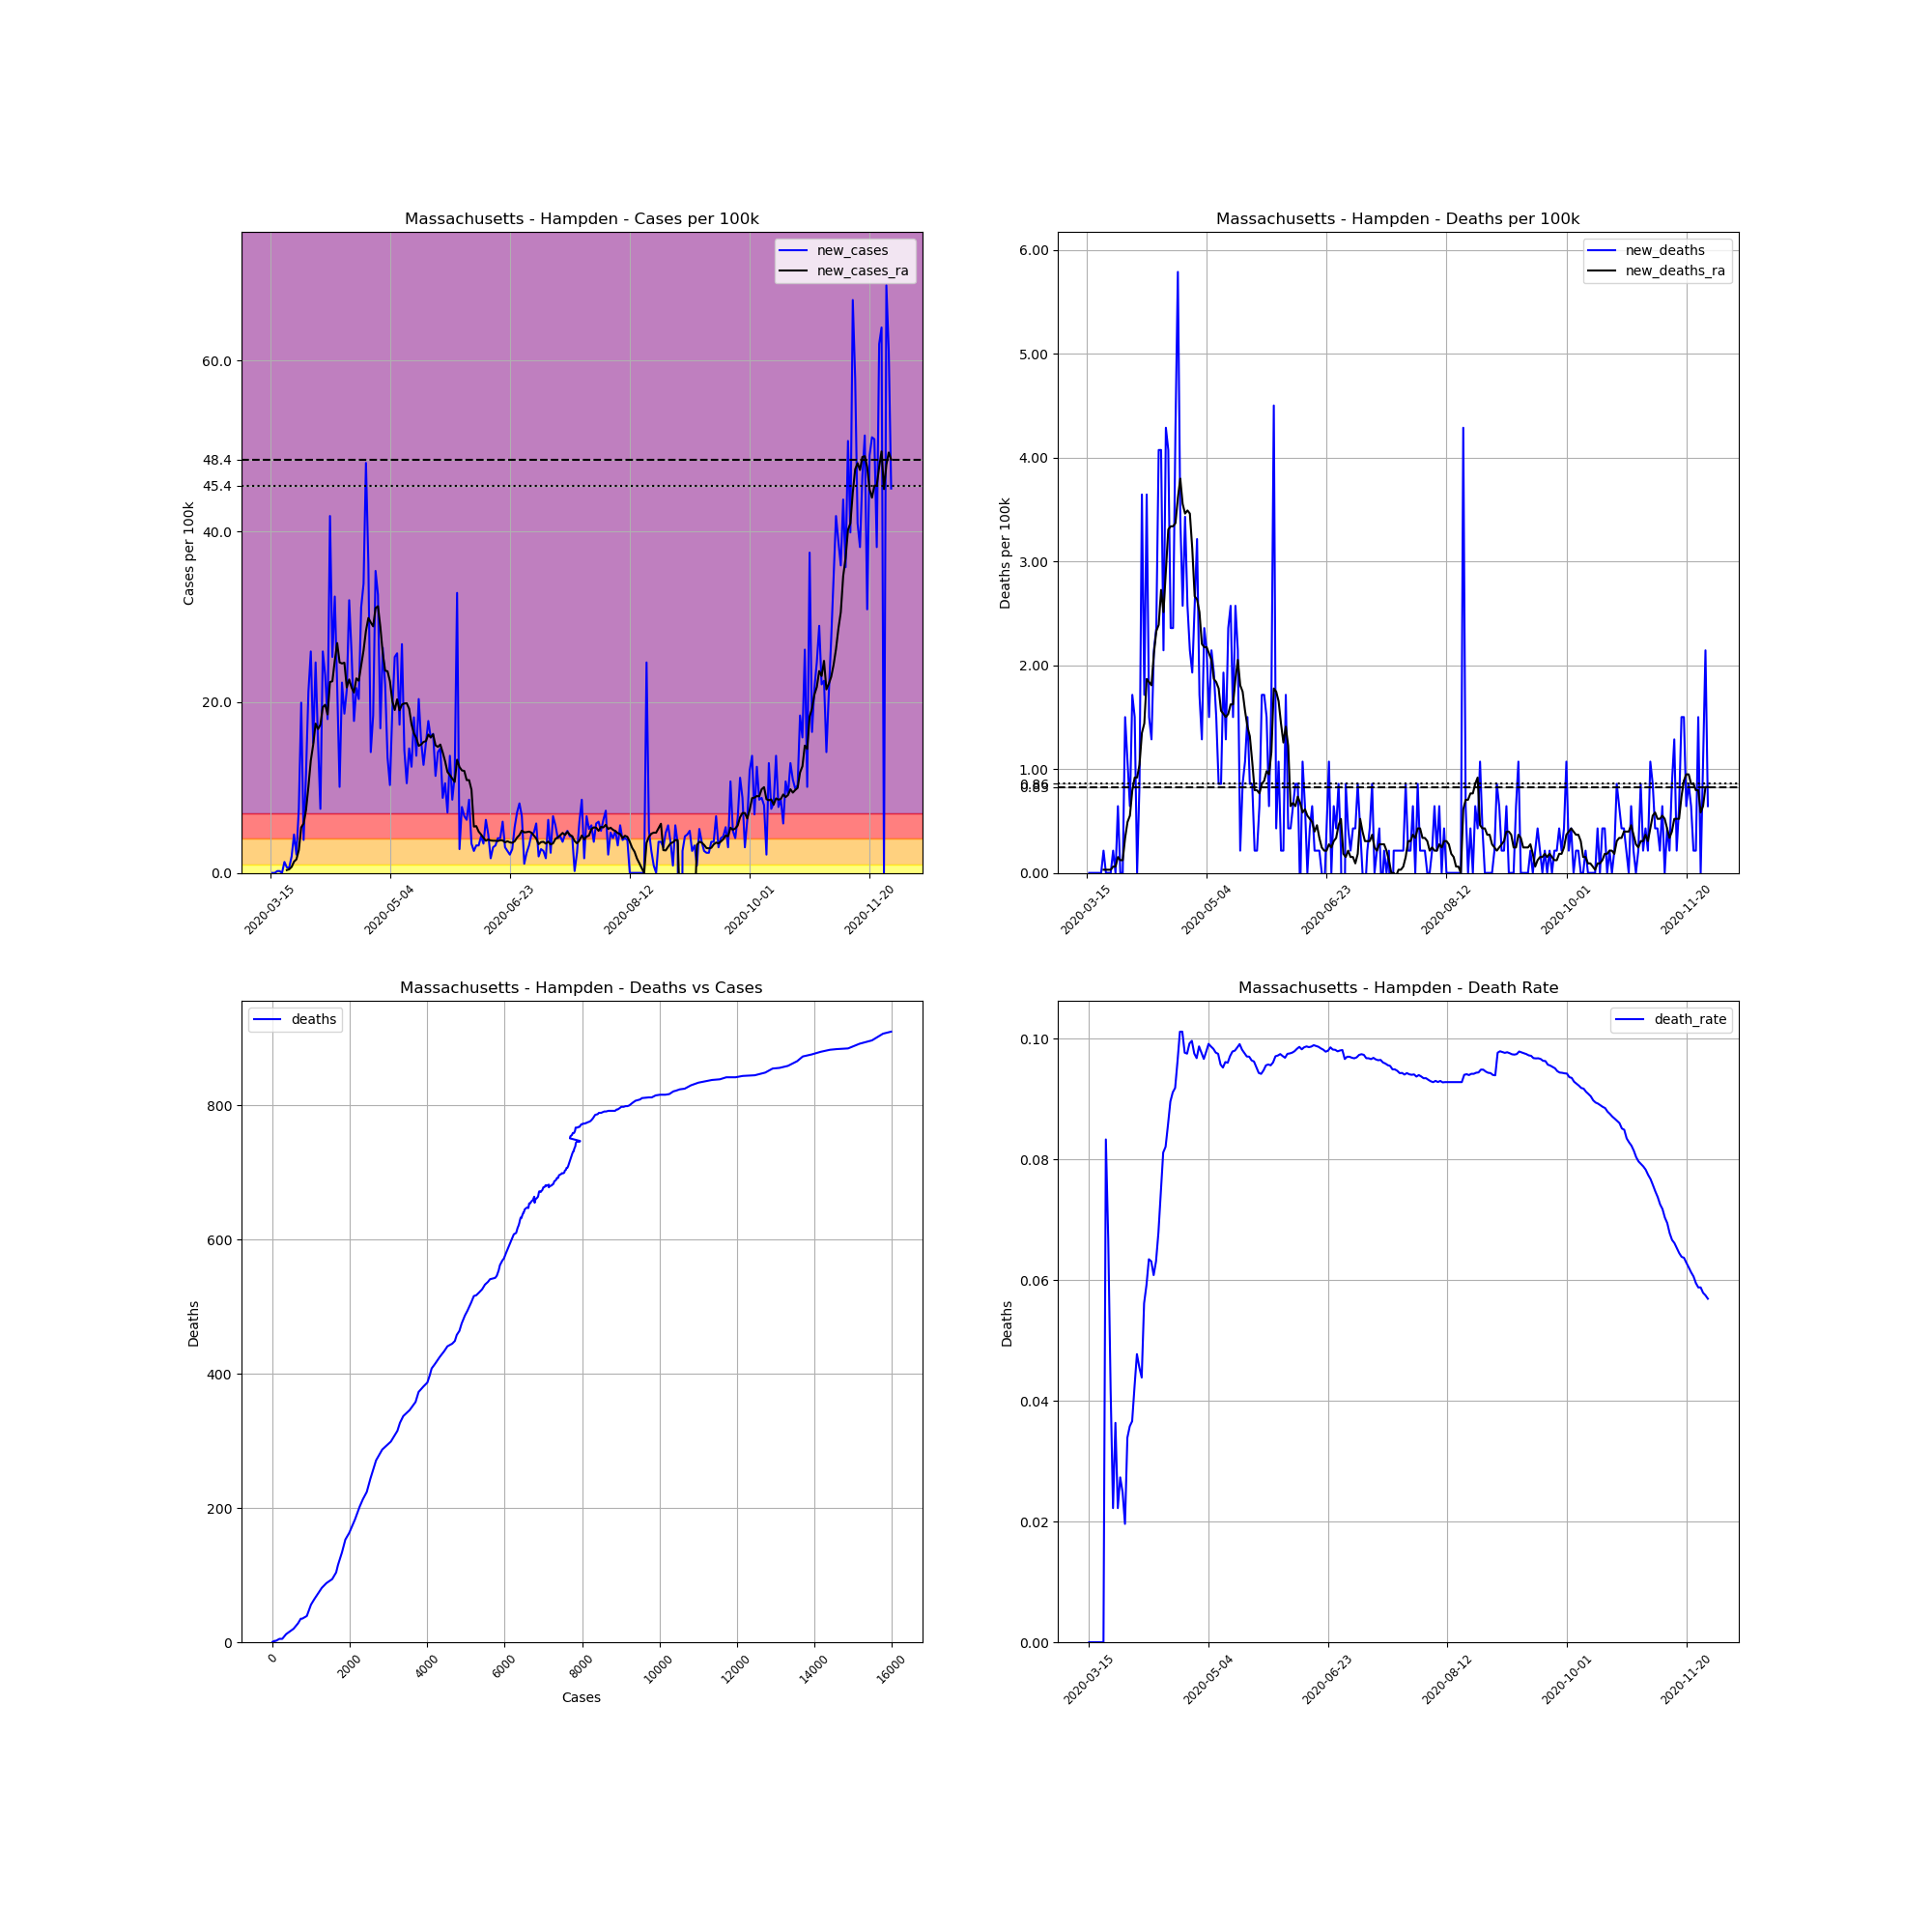

Data behind this chart, as committed beside it:
, date, county, state, fips, cases, deaths, COUNTY, STNAME, CTYNAME, POPESTIMATE2019, cases_per_100k, deaths_per_100k, death_rate, new_cases, new_deaths, new_cases_ra, new_deaths_ra
104712, 2020-03-15, Hampden, Massachusetts, 25013, 1, 0.0, 13, Massachusetts, Hampden, 466372, 0.2144, 0.0, 0.0, , , , 
104713, 2020-03-16, Hampden, Massachusetts, 25013, 1, 0.0, 13, Massachusetts, Hampden, 466372, 0.2144, 0.0, 0.0, 0.0, 0.0, , 
104714, 2020-03-17, Hampden, Massachusetts, 25013, 1, 0.0, 13, Massachusetts, Hampden, 466372, 0.2144, 0.0, 0.0, 0.0, 0.0, , 
104715, 2020-03-18, Hampden, Massachusetts, 25013, 2, 0.0, 13, Massachusetts, Hampden, 466372, 0.4288, 0.0, 0.0, 0.2144, 0.0, , 
104716, 2020-03-19, Hampden, Massachusetts, 25013, 3, 0.0, 13, Massachusetts, Hampden, 466372, 0.6433, 0.0, 0.0, 0.2144, 0.0, , 
104717, 2020-03-20, Hampden, Massachusetts, 25013, 3, 0.0, 13, Massachusetts, Hampden, 466372, 0.6433, 0.0, 0.0, 0.0, 0.0, , 
104718, 2020-03-21, Hampden, Massachusetts, 25013, 9, 0.0, 13, Massachusetts, Hampden, 466372, 1.93, 0.0, 0.0, 1.287, 0.0, , 
104719, 2020-03-22, Hampden, Massachusetts, 25013, 12, 1.0, 13, Massachusetts, Hampden, 466372, 2.573, 0.2144, 0.08333, 0.6433, 0.2144, 0.3369, 0.03063
104720, 2020-03-23, Hampden, Massachusetts, 25013, 15, 1.0, 13, Massachusetts, Hampden, 466372, 3.216, 0.2144, 0.06667, 0.6433, 0.0, 0.4288, 0.03063
104721, 2020-03-24, Hampden, Massachusetts, 25013, 24, 1.0, 13, Massachusetts, Hampden, 466372, 5.146, 0.2144, 0.04167, 1.93, 0.0, 0.7045, 0.03063
104722, 2020-03-25, Hampden, Massachusetts, 25013, 45, 1.0, 13, Massachusetts, Hampden, 466372, 9.649, 0.2144, 0.02222, 4.503, 0.0, 1.317, 0.03063
104723, 2020-03-26, Hampden, Massachusetts, 25013, 55, 2.0, 13, Massachusetts, Hampden, 466372, 11.79, 0.4288, 0.03636, 2.144, 0.2144, 1.593, 0.06126
104724, 2020-03-27, Hampden, Massachusetts, 25013, 90, 2.0, 13, Massachusetts, Hampden, 466372, 19.3, 0.4288, 0.02222, 7.505, 0.0, 2.665, 0.06126
104725, 2020-03-28, Hampden, Massachusetts, 25013, 183, 5.0, 13, Massachusetts, Hampden, 466372, 39.24, 1.072, 0.02732, 19.94, 0.6433, 5.33, 0.1532
104726, 2020-03-29, Hampden, Massachusetts, 25013, 201, 5.0, 13, Massachusetts, Hampden, 466372, 43.1, 1.072, 0.02488, 3.86, 0.0, 5.789, 0.1225
104727, 2020-03-30, Hampden, Massachusetts, 25013, 255, 5.0, 13, Massachusetts, Hampden, 466372, 54.68, 1.072, 0.01961, 11.58, 0.0, 7.352, 0.1225
104728, 2020-03-31, Hampden, Massachusetts, 25013, 354, 12.0, 13, Massachusetts, Hampden, 466372, 75.91, 2.573, 0.0339, 21.23, 1.501, 10.11, 0.3369
104729, 2020-04-01, Hampden, Massachusetts, 25013, 475, 17.0, 13, Massachusetts, Hampden, 466372, 101.9, 3.645, 0.03579, 25.94, 1.072, 13.17, 0.4901
104730, 2020-04-02, Hampden, Massachusetts, 25013, 546, 20.0, 13, Massachusetts, Hampden, 466372, 117.1, 4.288, 0.03663, 15.22, 0.6433, 15.04, 0.5514
104731, 2020-04-03, Hampden, Massachusetts, 25013, 661, 28.0, 13, Massachusetts, Hampden, 466372, 141.7, 6.004, 0.04236, 24.66, 1.715, 17.49, 0.7964
104732, 2020-04-04, Hampden, Massachusetts, 25013, 733, 35.0, 13, Massachusetts, Hampden, 466372, 157.2, 7.505, 0.04775, 15.44, 1.501, 16.85, 0.9189
104733, 2020-04-05, Hampden, Massachusetts, 25013, 768, 35.0, 13, Massachusetts, Hampden, 466372, 164.7, 7.505, 0.04557, 7.505, 0.0, 17.37, 0.9189
104734, 2020-04-06, Hampden, Massachusetts, 25013, 889, 39.0, 13, Massachusetts, Hampden, 466372, 190.6, 8.362, 0.04387, 25.94, 0.8577, 19.42, 1.041
104735, 2020-04-07, Hampden, Massachusetts, 25013, 997, 56.0, 13, Massachusetts, Hampden, 466372, 213.8, 12.01, 0.05617, 23.16, 3.645, 19.7, 1.348
104736, 2020-04-08, Hampden, Massachusetts, 25013, 1081, 64.0, 13, Massachusetts, Hampden, 466372, 231.8, 13.72, 0.0592, 18.01, 1.715, 18.56, 1.44
104737, 2020-04-09, Hampden, Massachusetts, 25013, 1276, 81.0, 13, Massachusetts, Hampden, 466372, 273.6, 17.37, 0.06348, 41.81, 3.645, 22.36, 1.869
104738, 2020-04-10, Hampden, Massachusetts, 25013, 1394, 88.0, 13, Massachusetts, Hampden, 466372, 298.9, 18.87, 0.06313, 25.3, 1.501, 22.45, 1.838
104739, 2020-04-11, Hampden, Massachusetts, 25013, 1545, 94.0, 13, Massachusetts, Hampden, 466372, 331.3, 20.16, 0.06084, 32.38, 1.287, 24.87, 1.807
104740, 2020-04-12, Hampden, Massachusetts, 25013, 1647, 104.0, 13, Massachusetts, Hampden, 466372, 353.2, 22.3, 0.06315, 21.87, 2.144, 26.93, 2.114
104741, 2020-04-13, Hampden, Massachusetts, 25013, 1694, 115.0, 13, Massachusetts, Hampden, 466372, 363.2, 24.66, 0.06789, 10.08, 2.359, 24.66, 2.328
104742, 2020-04-14, Hampden, Massachusetts, 25013, 1798, 134.0, 13, Massachusetts, Hampden, 466372, 385.5, 28.73, 0.07453, 22.3, 4.074, 24.54, 2.389
104743, 2020-04-15, Hampden, Massachusetts, 25013, 1885, 153.0, 13, Massachusetts, Hampden, 466372, 404.2, 32.81, 0.08117, 18.65, 4.074, 24.63, 2.726
104744, 2020-04-16, Hampden, Massachusetts, 25013, 1985, 163.0, 13, Massachusetts, Hampden, 466372, 425.6, 34.95, 0.08212, 21.44, 2.144, 21.72, 2.512
104745, 2020-04-17, Hampden, Massachusetts, 25013, 2134, 183.0, 13, Massachusetts, Hampden, 466372, 457.6, 39.24, 0.08575, 31.95, 4.288, 22.67, 2.91
104746, 2020-04-18, Hampden, Massachusetts, 25013, 2254, 202.0, 13, Massachusetts, Hampden, 466372, 483.3, 43.31, 0.08962, 25.73, 4.074, 21.72, 3.308
104747, 2020-04-19, Hampden, Massachusetts, 25013, 2337, 213.0, 13, Massachusetts, Hampden, 466372, 501.1, 45.67, 0.09114, 17.8, 2.359, 21.14, 3.339
104748, 2020-04-20, Hampden, Massachusetts, 25013, 2438, 224.0, 13, Massachusetts, Hampden, 466372, 522.8, 48.03, 0.09188, 21.66, 2.359, 22.79, 3.339
104749, 2020-04-21, Hampden, Massachusetts, 25013, 2533, 244.0, 13, Massachusetts, Hampden, 466372, 543.1, 52.32, 0.09633, 20.37, 4.288, 22.51, 3.369
104750, 2020-04-22, Hampden, Massachusetts, 25013, 2678, 271.0, 13, Massachusetts, Hampden, 466372, 574.2, 58.11, 0.1012, 31.09, 5.789, 24.29, 3.615
104751, 2020-04-23, Hampden, Massachusetts, 25013, 2836, 287.0, 13, Massachusetts, Hampden, 466372, 608.1, 61.54, 0.1012, 33.88, 3.431, 26.07, 3.798
104752, 2020-04-24, Hampden, Massachusetts, 25013, 3060, 299.0, 13, Massachusetts, Hampden, 466372, 656.1, 64.11, 0.09771, 48.03, 2.573, 28.36, 3.553
104753, 2020-04-25, Hampden, Massachusetts, 25013, 3229, 315.0, 13, Massachusetts, Hampden, 466372, 692.4, 67.54, 0.09755, 36.24, 3.431, 29.87, 3.461
104754, 2020-04-26, Hampden, Massachusetts, 25013, 3295, 327.0, 13, Massachusetts, Hampden, 466372, 706.5, 70.12, 0.09924, 14.15, 2.573, 29.35, 3.492
104755, 2020-04-27, Hampden, Massachusetts, 25013, 3381, 337.0, 13, Massachusetts, Hampden, 466372, 725, 72.26, 0.09967, 18.44, 2.144, 28.89, 3.461
104756, 2020-04-28, Hampden, Massachusetts, 25013, 3546, 346.0, 13, Massachusetts, Hampden, 466372, 760.3, 74.19, 0.09757, 35.38, 1.93, 31.03, 3.124
104757, 2020-04-29, Hampden, Massachusetts, 25013, 3698, 358.0, 13, Massachusetts, Hampden, 466372, 792.9, 76.76, 0.09681, 32.59, 2.573, 31.24, 2.665
104758, 2020-04-30, Hampden, Massachusetts, 25013, 3777, 373.0, 13, Massachusetts, Hampden, 466372, 809.9, 79.98, 0.09876, 16.94, 3.216, 28.82, 2.634
104759, 2020-05-01, Hampden, Massachusetts, 25013, 3900, 381.0, 13, Massachusetts, Hampden, 466372, 836.2, 81.69, 0.09769, 26.37, 1.715, 25.73, 2.512
104760, 2020-05-02, Hampden, Massachusetts, 25013, 4003, 387.0, 13, Massachusetts, Hampden, 466372, 858.3, 82.98, 0.09668, 22.09, 1.287, 23.71, 2.205
104761, 2020-05-03, Hampden, Massachusetts, 25013, 4066, 398.0, 13, Massachusetts, Hampden, 466372, 871.8, 85.34, 0.09788, 13.51, 2.359, 23.62, 2.175
104762, 2020-05-04, Hampden, Massachusetts, 25013, 4114, 408.0, 13, Massachusetts, Hampden, 466372, 882.1, 87.48, 0.09917, 10.29, 2.144, 22.45, 2.175
104763, 2020-05-05, Hampden, Massachusetts, 25013, 4203, 415.0, 13, Massachusetts, Hampden, 466372, 901.2, 88.98, 0.09874, 19.08, 1.501, 20.12, 2.114
104764, 2020-05-06, Hampden, Massachusetts, 25013, 4321, 425.0, 13, Massachusetts, Hampden, 466372, 926.5, 91.13, 0.09836, 25.3, 2.144, 19.08, 2.052
104765, 2020-05-07, Hampden, Massachusetts, 25013, 4441, 434.0, 13, Massachusetts, Hampden, 466372, 952.2, 93.06, 0.09773, 25.73, 1.93, 20.34, 1.869
104766, 2020-05-08, Hampden, Massachusetts, 25013, 4522, 441.0, 13, Massachusetts, Hampden, 466372, 969.6, 94.56, 0.09752, 17.37, 1.501, 19.05, 1.838
104767, 2020-05-09, Hampden, Massachusetts, 25013, 4647, 445.0, 13, Massachusetts, Hampden, 466372, 996.4, 95.42, 0.09576, 26.8, 0.8577, 19.73, 1.777
104768, 2020-05-10, Hampden, Massachusetts, 25013, 4714, 449.0, 13, Massachusetts, Hampden, 466372, 1011, 96.28, 0.09525, 14.37, 0.8577, 19.85, 1.562
104769, 2020-05-11, Hampden, Massachusetts, 25013, 4763, 458.0, 13, Massachusetts, Hampden, 466372, 1021, 98.2, 0.09616, 10.51, 1.93, 19.88, 1.532
104770, 2020-05-12, Hampden, Massachusetts, 25013, 4831, 464.0, 13, Massachusetts, Hampden, 466372, 1036, 99.49, 0.09605, 14.58, 1.287, 19.24, 1.501
104771, 2020-05-13, Hampden, Massachusetts, 25013, 4889, 475.0, 13, Massachusetts, Hampden, 466372, 1048, 101.9, 0.09716, 12.44, 2.359, 17.4, 1.532
... 200 more rows
